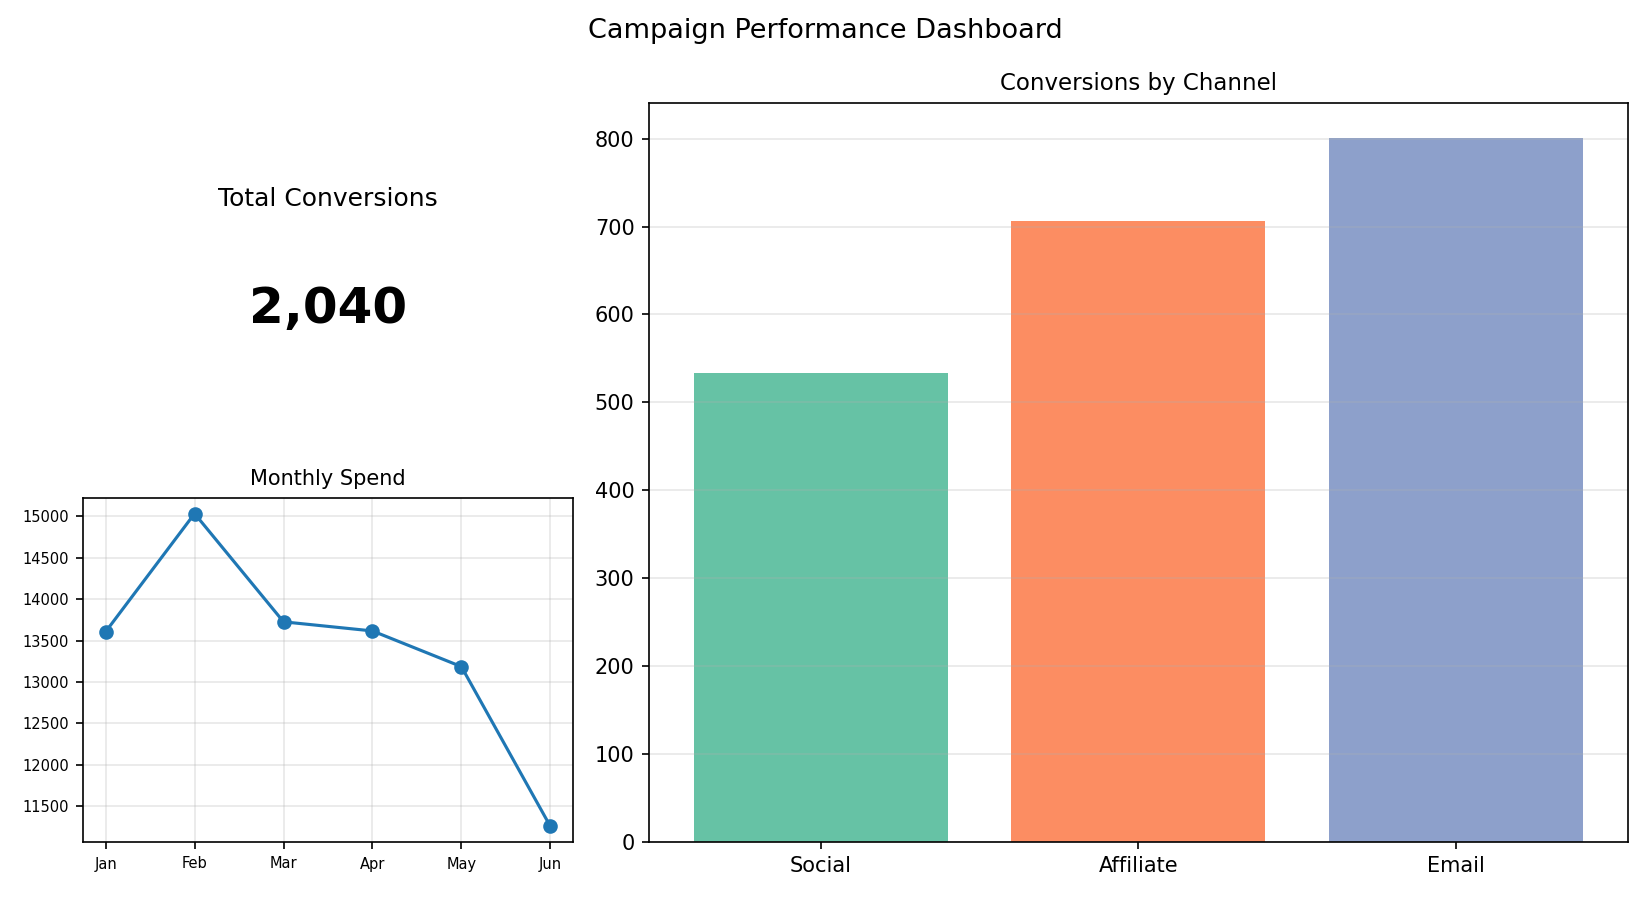

The table this chart was drawn from, first rows:
Channel, Conversions
Social, 533
Affiliate, 706
Email, 801
